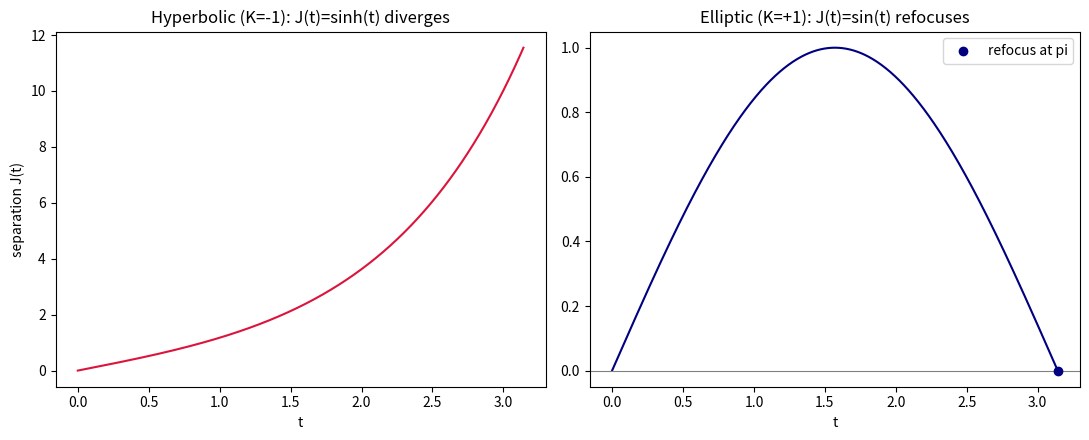

Recreate this plot in Python.
"""Visualization: hyperbolic divergence vs. elliptic refocusing of Jacobi fields."""
from __future__ import annotations
import math
import numpy as np
import matplotlib.pyplot as plt

t = np.linspace(0.0, math.pi, 600)
hyp = np.sinh(t)              # K = -1: diverges
ell = np.sin(t)              # K = +1: bounded, refocuses at pi

fig, ax = plt.subplots(1, 2, figsize=(11, 4.5))
ax[0].plot(t, hyp, color="crimson")
ax[0].set_title("Hyperbolic (K=-1): J(t)=sinh(t) diverges")
ax[0].set_xlabel("t"); ax[0].set_ylabel("separation J(t)")
ax[1].plot(t, ell, color="navy")
ax[1].axhline(0, color="gray", lw=0.8)
ax[1].scatter([math.pi], [0.0], color="navy", zorder=5, label="refocus at pi")
ax[1].set_title("Elliptic (K=+1): J(t)=sin(t) refocuses")
ax[1].set_xlabel("t"); ax[1].legend()
plt.tight_layout()
plt.savefig("jacobi_fields.png", dpi=150)
print("wrote jacobi_fields.png")
